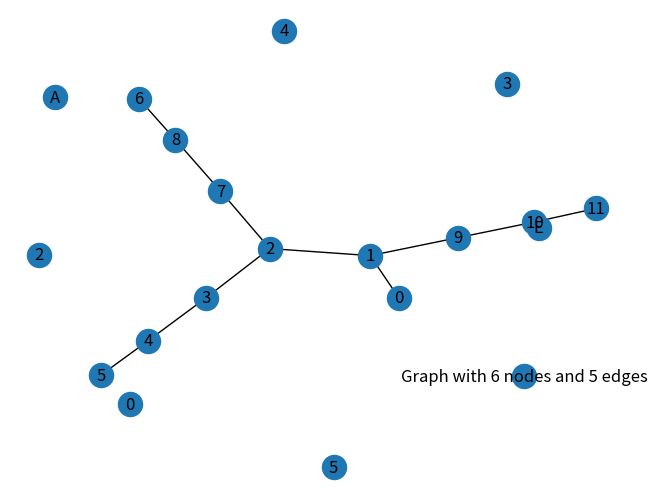
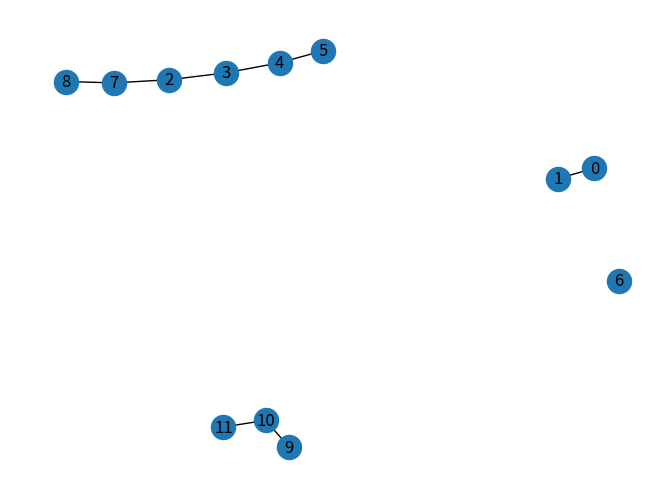

The matplotlib source for these figures, in order:
# encoding:utf-8
import networkx as nx
import matplotlib.pyplot as plt
# 建立无向图
G = nx.Graph()
G.add_node('A')  # 添加一个节点A
G.add_nodes_from(['B', 'C', 'D', 'E'])  # 加点集合
H = nx.path_graph(6)  # 返回由6个节点挨个连接的无向图，所以有5条边
G.add_nodes_from(H)  # 创建一个子图H加入G
G.add_node(H)  # 直接将图作为节点
#访问节点
print('图中所有的节点：\n', G.nodes())
print('图中节点的个数：', G.number_of_nodes())
#删除节点
G.remove_node(1)    #删除指定节点
G.remove_nodes_from(['B', 'C', 'D'])    #删除集合中的节点
print('\n图中所有的节点：\n', G.nodes())
print('图中节点的个数：', G.number_of_nodes())
nx.draw(G, with_labels=True)
G.clear() #清空图
#创建无向图
#添加边
F = nx.Graph()
F.add_edge(7,8)   #一次添加一条边
#等价于
e=(9,10)        #e是一个元组
F.add_edge(*e) #这是python中解包裹的过程
F.add_edges_from([(1,9),(2,7),(8,6),(11,10)])     #通过添加list来添加多条边
#通过添加任何ebunch来添加边
F.add_edges_from(H.edges()) #不能写作F.add_edges_from(H)
nx.draw(F, with_labels=True)
plt.savefig("17-a.png")
plt.show()
print('\n图中所有的边：\n', F.edges())
print('图中边的个数：', F.number_of_edges())
#删除边
F.remove_edge(1,2)
F.remove_edges_from([(1,9), (8,6)])
print('\n图中所有的边：\n', F.edges())
print('图中边的个数：', F.number_of_edges())
nx.draw(F, with_labels=True)
plt.savefig("17-b.png")
plt.show()
F.clear() #清空图
